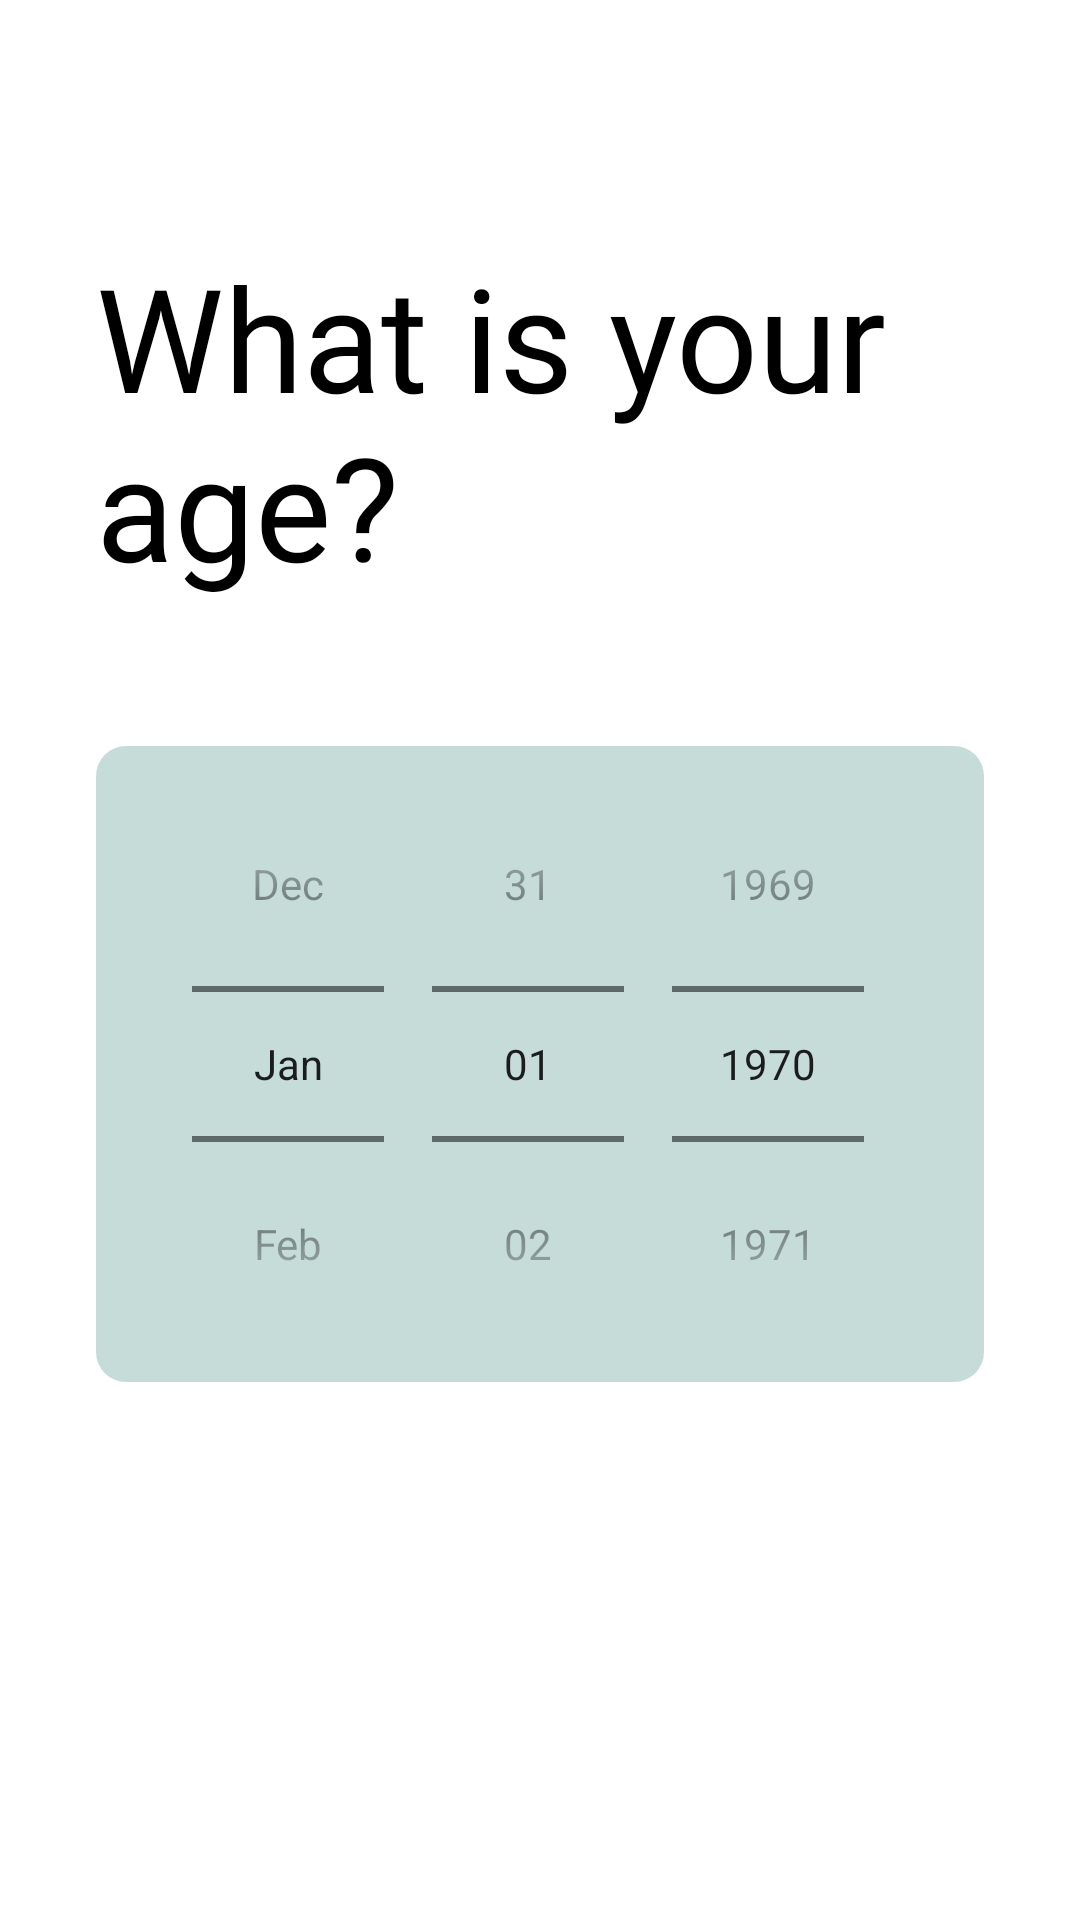

Reconstruct the res/layout file that produces this screen, plus the resources it refers to.
<!-- AndroidManifest.xml: application theme Theme.Obuce -->
<!-- res/layout/fragment_age.xml -->
<?xml version="1.0" encoding="utf-8"?>
<layout xmlns:android="http://schemas.android.com/apk/res/android"
    xmlns:app="http://schemas.android.com/apk/res-auto">
    <androidx.constraintlayout.widget.ConstraintLayout
        android:layout_width="match_parent"
        android:layout_height="match_parent"
        android:paddingHorizontal="32dp">

        <TextView
            android:id="@+id/textView2"
            android:layout_width="match_parent"
            android:layout_height="wrap_content"
            android:layout_marginTop="80dp"
            android:fontFamily="@font/ps"
            android:text="@string/what_is_your_age"
            android:textColor="@color/black"
            android:textSize="48sp"
            app:layout_constraintEnd_toEndOf="parent"
            app:layout_constraintStart_toStartOf="parent"
            app:layout_constraintTop_toTopOf="parent" />

        <DatePicker
            android:id="@+id/edt_birth_date"
            android:layout_width="match_parent"
            android:layout_height="wrap_content"
            android:layout_marginTop="48dp"
            android:background="@drawable/bg_round_main_light"
            android:calendarViewShown="false"
            android:datePickerMode="spinner"
            app:layout_constraintEnd_toEndOf="parent"
            app:layout_constraintStart_toStartOf="parent"
            app:layout_constraintTop_toBottomOf="@+id/textView2" />
        

    </androidx.constraintlayout.widget.ConstraintLayout>
</layout>
<!-- resources referenced by this layout -->
<resources>
  <color name="black">#FF000000</color>
  <color name="dark">#263238</color>
  <!-- drawable bg_round_main_light (drawable) -->
  <?xml version="1.0" encoding="utf-8"?>
  <shape xmlns:android="http://schemas.android.com/apk/res/android"
       android:shape="rectangle">
      <solid android:color="@color/main_light"/>
      <corners android:radius="10dp"/>
  
  </shape>
  <string name="day">Day</string>
  <string name="month">Month</string>
  <string name="what_is_your_age">What is your age?</string>
  <string name="year">Year</string>
  <style name="Theme.Obuce" parent="Theme.MaterialComponents.DayNight.NoActionBar">
          
          <item name="colorPrimary">@color/main</item>
          <item name="colorPrimaryVariant">@color/main</item>
          <item name="colorOnPrimary">@color/white</item>
          
          <item name="colorSecondary">@color/teal_200</item>
          <item name="colorSecondaryVariant">@color/teal_700</item>
          <item name="colorOnSecondary">@color/black</item>
          
          <item name="android:statusBarColor" tools:targetApi="l">?attr/colorPrimaryVariant</item>
          
      </style>
  <color name="main_light">#C6DCD9</color>
  <color name="main">#06A191</color>
  <color name="white">#FFFFFFFF</color>
  <color name="teal_200">#FF03DAC5</color>
  <color name="teal_700">#FF018786</color>
</resources>
